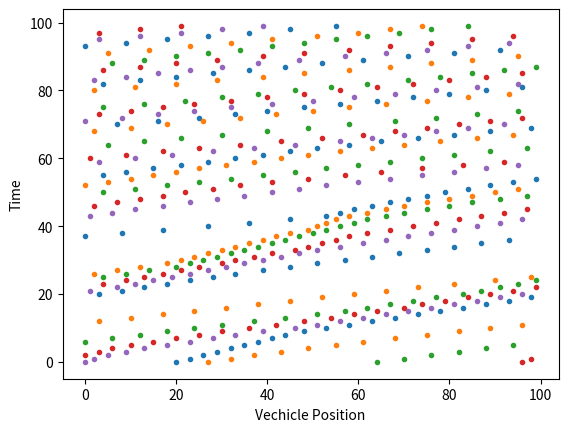

Write Python code to recreate this figure.
import numpy as np
import matplotlib.pyplot as plt
import random

class Vehicle:
    def __init__ (self, length = 1, target_velocity = 4, max_velocity = 10, 
                    acceleration_time = 0.5, deceleration_time = 0.5, slow_prob = 0.8):
        #self.id = id
        self.length = length
        self.velocity = []
        self.position = []
        #self.current_velocity = current_velocity
        self.target_velocity = target_velocity 
        self.max_velocity = max_velocity
        self.acceleration_time = acceleration_time
        self.deceleration_time = deceleration_time
        self.slow_prob = slow_prob

    def acceleration(self):
        factor = (self.target_velocity - self.velocity)/self.acceleration_time
        final_velocity = self.velocity * factor
        #TODO: Is this the right way to do this? Or should the stop/unstop function be used?
        return final_velocity

    def stop(self, status):  #use damping equation for a stopped vehicle
        if status == True:
            #TODO: insert damping function implementation
            self.velocity = 0 
        else:
            #TODO: unstop function
            pass

    def lane_switch(self):
        #TODO: make a lane switch fucntion that allows it to turn/switch lanes, lane switching also needs to check for headway
        # this can be implemented with a recklessness prbability maybe(?)
        pass
    

class Traffic_Light:
    def __init__ (self, color):
        self.Vehicle = Vehicle()
        self.color = ['red', 'green'] 

    def status(self, color):
        color = random.choice(self.color)
        print(color)

        if color == 'red':
            self.Vehicle.target_velocity = 0
            self.Vehicle.acceleration(self)
            self.Vehicle.stop(self, True)

            #TODO = set timer for red light to turn into green light
    
        if color == 'green':
            #TODO = set timer for green to turn into red - can this be done compactly?
            pass
        
class Road: #do i NEED this road class, or can this just be in the simulation clasS? 
    def __init__(self, length = 100, density = 5/100, speed_limit = 5, bend = False):
        self.length = length
        self.density = density
        self.number = density * length
        self.speed_limit = speed_limit 
        self.bend = bend
        
'''
    def bend(angle, entrance_length, exit_length):
        if self.bend = True:
            angle = 

            #TODO: Add "bend" fucntion to Road class to simulate bends

'''

class Network: 
    #TODO: add connection function that joins roads together to form a network.
    def __init__(self) -> None:
        self.roads = []
        self.connect = {}

    def connect_roads(self, roads):
        pass
class Simulation:
    def __init__(self):
        self.Road = Road()
        self.Vehicle = Vehicle()
        self.velocities = None
        self.positions = None
        self.data = []

        return

    def initialize(self):
        #print(self.Road.length)
        self.positions = random.sample(range(self.Road.length), int(self.Road.length * self.Road.density)) 
        self.positions.sort()
        self.velocities = [random.randint(0, self.Vehicle.max_velocity) for i in range(len(self.positions))]
        
        if np.shape(self.velocities) != np.shape(self.positions):
            print("Number of cars: %s" %np.shape(self.positions))
            print("Number of velocities: %s" %np.shape(self.velocities))
            raise Exception("Error - not all cars have velocity, or too many velocities, not enough cars")

        else:
            print("Vehicles initialised successfully... starting simulation.")

    def update(self, steps):
        if self.velocities is None or self.positions is None:
            raise Exception("Please call initialize() before update()")
        
        else:
            for _ in range(steps):
                for i in range(len(self.positions)):
                    velocity = self.velocities[i]
                    headway = (self.positions[(i + 1) % len(self.positions)] - self.positions[i] - 1) % self.Road.length
                    velocity = min(velocity + 1, self.Vehicle.max_velocity)
                    velocity = min(velocity, headway)

                    if velocity > 0 and random.random() < self.Vehicle.slow_prob:
                        velocity = max(velocity - 1, 0)

                    self.velocities[i] = velocity
                    print(np.shape(self.positions))

                new_positions = [(pos + vel) % self.Road.length for pos, vel in zip(self.positions, self.velocities)]
                self.positions = new_positions
                self.data.append(self.positions[:])

        print(self.data)
        #print(self.positions)
        time_steps = range(steps)
        new_data = []
        self.Road.number = int(self.Road.number)
    
        for i in range(self.Road.number):
            #print(self.data[i][1])
            print('Vehicle ID: %s' %i)
            new_data = [item[i] for item in self.data]
            print('Position List: %s' %new_data)
            plt.plot(new_data, time_steps, '.')

        plt.title('')
        plt.xlabel('Vechicle Position')
        plt.ylabel('Time')
        plt.show()


    def plot_density(self):
            for i in range(1500,2000):
                avg_velocity += (np.sum(self.Vehicle.position[i,1,:])/self.Road.length * self.Road.density)
            avg_velocity = avg_velocity/500
            velocities = np.append(velocities,avg_velocity)
            type(velocities)
            densities = np.linspace(0.02,1,num=49,endpoint=False)
            plt.plot(densities, np.multiply(densities, velocities))
            plt.xlabel('Density')
            plt.ylabel('Flow Rate')
            plt.show()

            return None
        
        #TODO: define plot fucntion for density and plot visualisaton of cars on road.

random.seed(100)
sim = Simulation()
sim.initialize()
print("Simulation.initalize called.")
sim.update(100)
print("Simulation.update called.")

flow_rate = []
densities = []
'''
for i in range(1, 20):
        p = 0.05*i
        densities.append(p) #density
        Road(density= p) 
        sim.initialize()
        sim.update(100)#simulation
        p_all_flow_rates = [] #store the flow rates of each simulation for one density
    
        for j in range(50): #repeat simulation each density for 20 times
            for i in range(time_step): #time step = 200
                sim.update()
            p_all_flow_rates.append(T.flow_count/time_step)

    #average flow rate for one density
        p_flow_rate = sum(p_all_flow_rates)/50.0
        flow_rate.append(p_flow_rate)

plt.plot(densities,flow_rate)
plt.xlabel("Density")
plt.ylabel("Flow rate")
'''